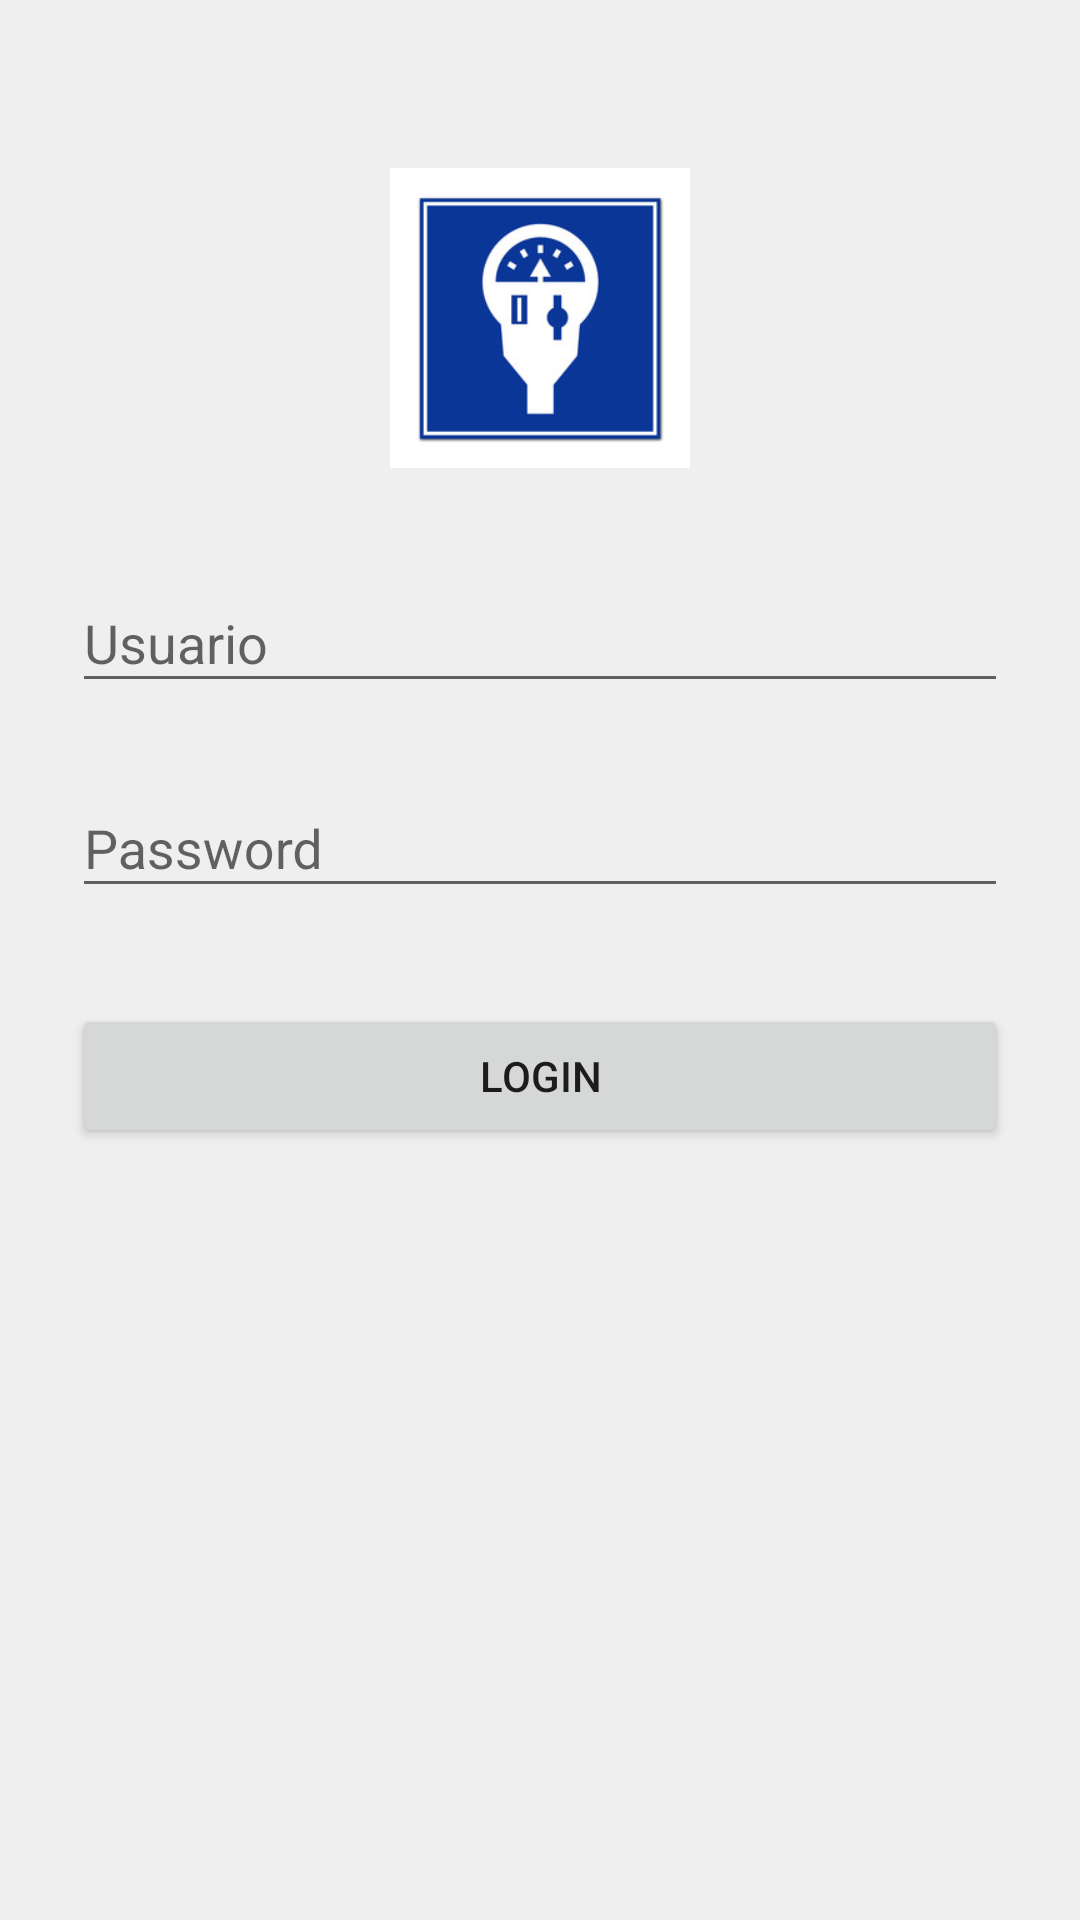

Reconstruct the res/layout file that produces this screen, plus the resources it refers to.
<!-- AndroidManifest.xml: application theme AppTheme.NoActionBar -->
<!-- res/layout/activity_login.xml -->
<?xml version="1.0" encoding="utf-8"?>
<ScrollView xmlns:android="http://schemas.android.com/apk/res/android"
    android:layout_width="fill_parent"
    android:layout_height="fill_parent"
    android:fitsSystemWindows="true">

    <LinearLayout
        android:orientation="vertical"
        android:layout_width="match_parent"
        android:layout_height="wrap_content"
        android:paddingTop="56dp"
        android:paddingLeft="24dp"
        android:paddingRight="24dp">

        <ImageView android:src="@drawable/parkeo1"
            android:layout_width="wrap_content"
            android:layout_height="100dp"
            android:layout_marginBottom="18dp"
            android:layout_gravity="center_horizontal" />

        
        <android.support.design.widget.TextInputLayout
            android:layout_width="match_parent"
            android:layout_height="wrap_content"
            android:layout_marginTop="8dp"
            android:layout_marginBottom="8dp">
            <EditText android:id="@+id/etLoginUsuario"
                android:layout_width="match_parent"
                android:layout_height="wrap_content"
                android:inputType="textPersonName"
                android:hint="Usuario" />
        </android.support.design.widget.TextInputLayout>

        
        <android.support.design.widget.TextInputLayout
            android:layout_width="match_parent"
            android:layout_height="wrap_content"
            android:layout_marginTop="8dp"
            android:layout_marginBottom="8dp">
            <EditText android:id="@+id/etLoginPassword"
                android:layout_width="match_parent"
                android:layout_height="wrap_content"
                android:inputType="textPassword"
                android:hint="Password"/>
        </android.support.design.widget.TextInputLayout>

        <android.support.v7.widget.AppCompatButton
            android:id="@+id/btLoginIngresar"
            android:layout_width="fill_parent"
            android:layout_height="wrap_content"
            android:layout_marginTop="24dp"
            android:layout_marginBottom="24dp"
            android:padding="12dp"
            android:text="Login"/>




    </LinearLayout>
</ScrollView>
<!-- resources referenced by this layout -->
<resources>
  <!-- drawable parkeo1: jpg bitmap (drawable-hdpi, 11881 bytes) -->
  <style name="AppTheme.NoActionBar" parent="Theme.AppCompat.Light.NoActionBar">
          
          <item name="colorPrimary">@color/colorPrimary</item>
          <item name="colorPrimaryDark">@color/colorPrimaryDark</item>
          <item name="colorAccent">@color/colorAccent</item>
          <item name="android:windowBackground">@color/window_background</item>
      </style>
  <color name="colorPrimary">#3F51B5</color>
  <color name="colorPrimaryDark">#303F9F</color>
  <color name="colorAccent">#FF4081</color>
  <color name="window_background">#EEEEEEEE</color>
</resources>
